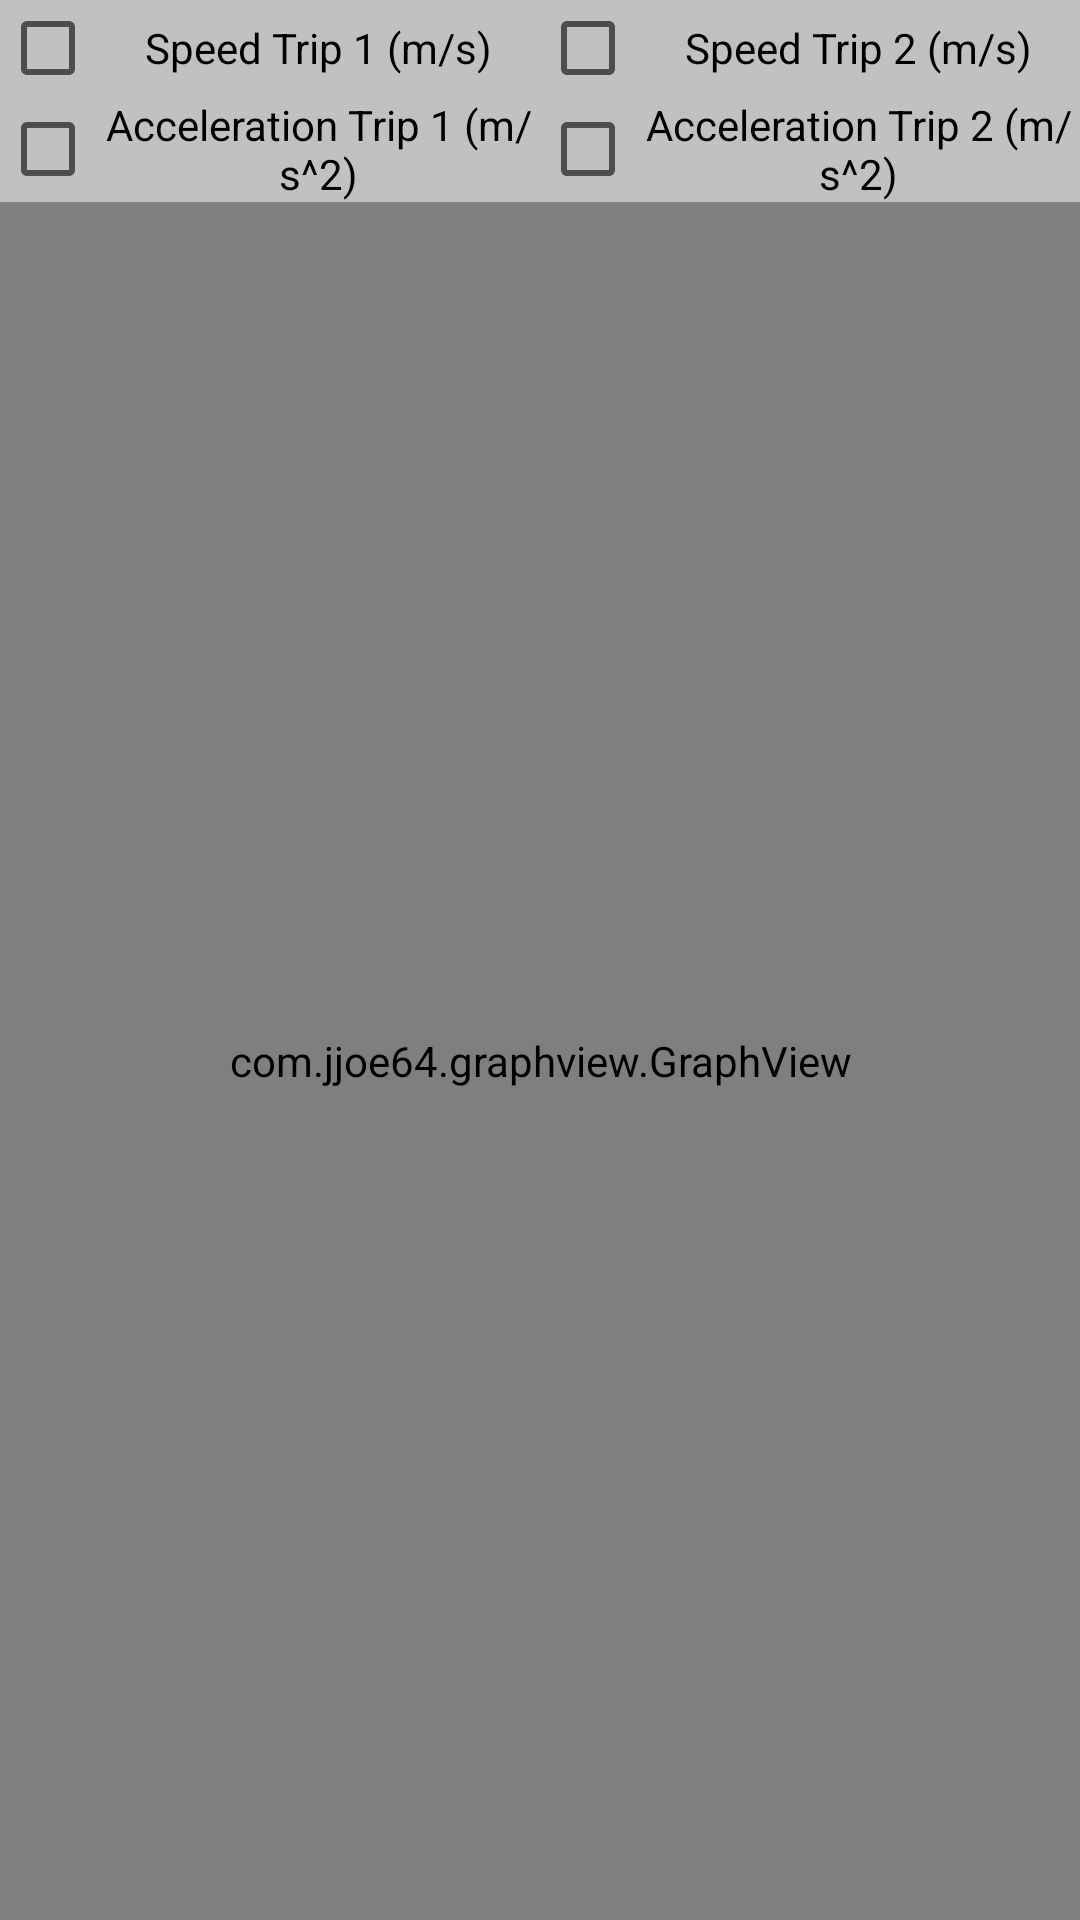

This screen was rendered from an Android layout file. Write that file and the resources it references.
<!-- AndroidManifest.xml: application theme Theme.AppCompat.Light.NoActionBar -->
<!-- res/layout/comparison_graph_dialog.xml -->
<?xml version="1.0" encoding="utf-8"?>
<RelativeLayout xmlns:android="http://schemas.android.com/apk/res/android"
    android:layout_width="match_parent"
    android:layout_height="match_parent"
    android:background="@color/dark_gray">

    <LinearLayout
        android:layout_width="match_parent"
        android:layout_height="match_parent"
        android:orientation="vertical">

        <LinearLayout
            android:layout_width="match_parent"
            android:layout_height="wrap_content"
            android:orientation="horizontal">

            <LinearLayout
                android:layout_width="wrap_content"
                android:layout_height="wrap_content"
                android:layout_weight="1"
                android:orientation="vertical">

                <CheckBox
                    android:id="@+id/speedTrip1"
                    android:layout_width="match_parent"
                    android:layout_height="wrap_content"
                    android:gravity="center"
                    android:text="Speed Trip 1 (m/s)" />

                <CheckBox
                    android:id="@+id/accelTrip1"
                    android:layout_width="match_parent"
                    android:layout_height="wrap_content"
                    android:gravity="center"
                    android:text="Acceleration Trip 1 (m/s^2)" />

            </LinearLayout>

            <LinearLayout
                android:layout_width="wrap_content"
                android:layout_height="wrap_content"
                android:layout_weight="1"
                android:orientation="vertical">

                <CheckBox
                    android:id="@+id/speedTrip2"
                    android:layout_width="match_parent"
                    android:layout_height="wrap_content"
                    android:gravity="center"
                    android:text="Speed Trip 2 (m/s)" />

                <CheckBox
                    android:id="@+id/accelTrip2"
                    android:layout_width="match_parent"
                    android:layout_height="wrap_content"
                    android:gravity="center"
                    android:text="Acceleration Trip 2 (m/s^2)" />
            </LinearLayout>

        </LinearLayout>

        <com.jjoe64.graphview.GraphView
            android:layout_width="match_parent"
            android:layout_height="match_parent"
            android:id="@+id/comparisonGraph"/>

    </LinearLayout>
</RelativeLayout>
<!-- resources referenced by this layout -->
<resources>
  <color name="dark_gray">#C1C1C1</color>
</resources>
